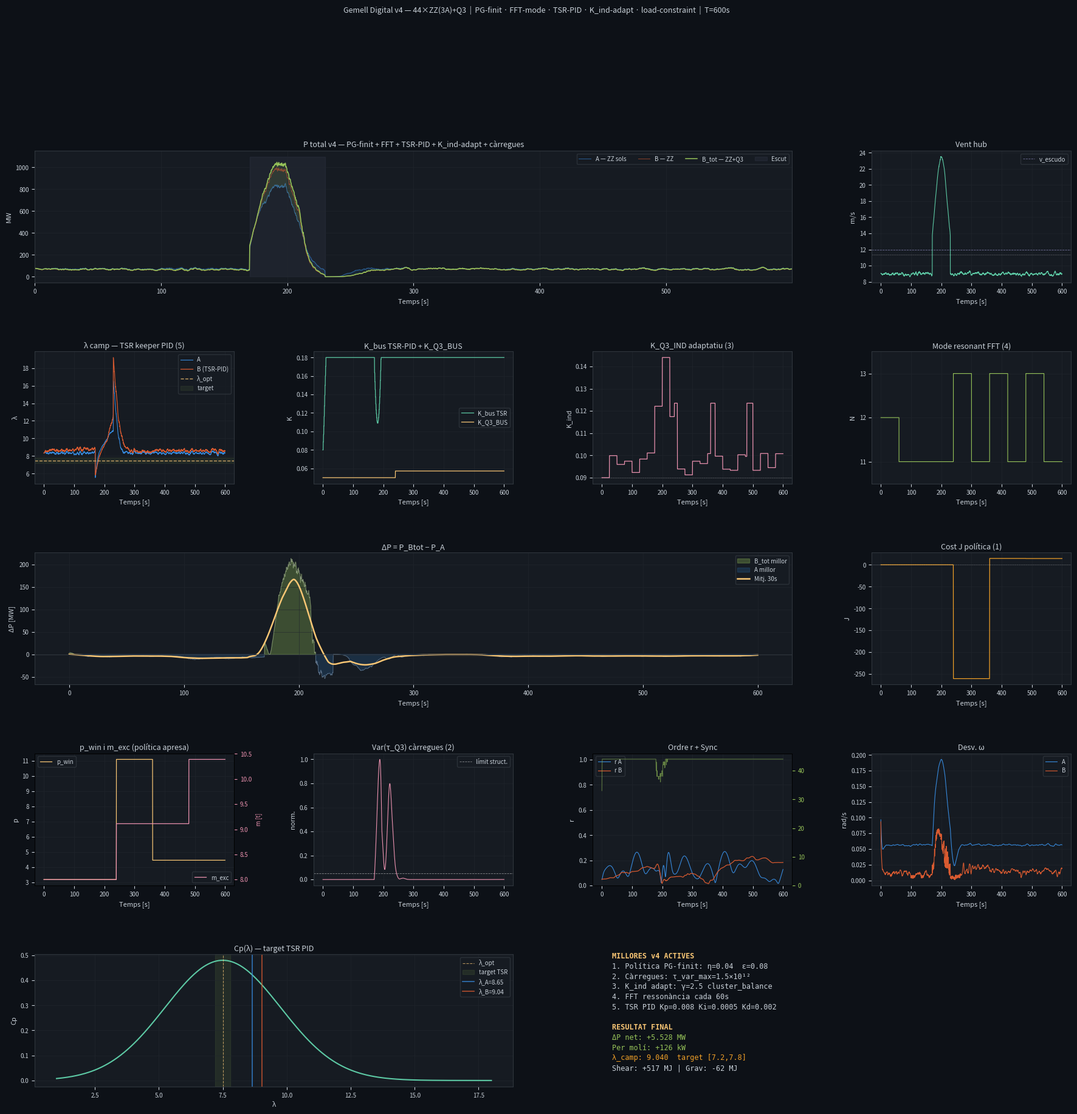

Recreate this plot in Python. (Note: this script raises an exception after producing the figure.)
"""
model_44_Quijote_zypyzape.py  v4
═══════════════════════════════════════════════════════════════════════════════
Gemell digital: 44 molins ZypyZape (3A, NREL 5MW) + Quijote (3A)

MILLORES v4 sobre v3.1 (basades en revisió externa):
────────────────────────────────────────────────────
  1. POLÍTICA APRESA (Policy Gradient Finit)
     Vector estat x = [p_win, m_exc_norm, K_bus, N_mode_norm, K_ind]
     Funció cost J = -<ΔP> + λ1·std(P) + λ2·bal_cluster
     Gradient finit (pertorbació ±ε) cada T_POLICY s
     Actualització: x ← x + η·∇J  (gradient ascent sobre ΔP net)

  2. RESTRICCIONS ESTRUCTURALS / CÀRREGUES
     Penalització si τ_var = var(τ_aero_Q3) > τ_var_max
     Penalització si I_Q3 > I_max_struct
     Incorporat a la funció cost J per no sobreexcitar

  3. K_Q3_IND ADAPTATIU (lligat a cluster_balance)
     K_ind = K_ind_base · (1 + γ · max(deficits) / Δω_ref)
     Si un clúster va molt curt, K_ind puja per injectar-hi més

  4. ANÀLISI ESPECTRAL (FFT de ω)
     Cada T_FFT s, FFT de l'historial de omega_bus
     Detecta freq. dominant → escull mode resonant directament
     (no heurístic per r, sinó per espectre real)

  5. TSR KEEPER EXPLÍCIT
     Objectiu: λ_camp_B ∈ [λ_min, λ_max] = [7.2, 7.8]
     PID suau sobre ω_bus target per mantindre λ prop de λ_opt
     Actua via K_bus (augmenta/redueix sincronització) i pitch Q3

Arquitectura de control v4:
  ┌─────────────────────────────────────────────────────┐
  │  FAST LOOP (dt=0.05s):  física + injecció Q3        │
  │  MID LOOP (T=25s):      K_bus adapt + shield + sub  │
  │  SLOW LOOP (T=60s):     FFT spectre + TSR PID       │
  │  POLICY LOOP (T=120s):  gradient finit → nova x     │
  └─────────────────────────────────────────────────────┘

Autor: Víctor Manzanares Alberola — EPSA / UPV (Alcoi)
Repositori: github.com/espiradesombra/claude
═══════════════════════════════════════════════════════════════════════════════
"""

import numpy as np
import matplotlib
matplotlib.use('Agg')
import matplotlib.pyplot as plt
import matplotlib.gridspec as gridspec
import warnings
warnings.filterwarnings('ignore')

# ─── NREL 5MW ──────────────────────────────────────────────────────────────
RHO        = 1.225
R_NREL     = 63.0
J_NREL     = 38_759_228.0
OMEGA_RAT  = 12.1 * 2*np.pi/60
V_RAT      = 11.4
V_CUT_IN   = 3.0
V_CUT_OUT  = 25.0
CP_MAX     = 0.48
LAMBDA_OPT = 7.5
SIGMA_CP   = 3.2
V_SHIELD   = 12.0

N_ZZ       = 44
N_ASPAS    = 3
N_CLUSTERS = 4
K_BUS_BASE = 0.08

# ─── VIA 1: Shear ──────────────────────────────────────────────────────────
Z_REF      = 90.0
Z_Q3       = 130.0
Z0_ROUGH   = 0.03

# ─── VIA 2: Ratchet ────────────────────────────────────────────────────────
G          = 9.81
M_EXC_BASE = 8000.0
M_EXC_MIN  = 2000.0
M_EXC_MAX  = 18000.0
R_EXC_OUT  = 3.0
R_EXC_IN   = 0.4
ALPHA_Q3   = 0.18
P_WIN_MIN  = 1.5
P_WIN_MAX  = 4.5

# ─── VIA 3: Ressonància ────────────────────────────────────────────────────
DELTA_OMEGA = 0.08 * OMEGA_RAT
RES_MODES   = [11, 12, 13]
K_RES       = 0.004

# ─── Bus / Q3 ──────────────────────────────────────────────────────────────
I0_Q3       = J_NREL * 1.25
I_MAX_STRUCT= I0_Q3 * 6.0      # límit estructural
K_Q3_BUS_0  = 0.05
K_Q3_IND_0  = 0.09
K_SHIELD    = 3.5

# ─── TSR KEEPER (millora 5) ────────────────────────────────────────────────
LAMBDA_MIN  = 7.2
LAMBDA_MAX  = 7.8
TSR_KP      = 0.008            # guany proporcional PID
TSR_KI      = 0.0005           # guany integral
TSR_KD      = 0.002            # guany derivatiu

# ─── POLÍTICA (millora 1) ──────────────────────────────────────────────────
T_POLICY    = 120.0            # s entre actualitzacions de política
EPS_GRAD    = 0.08             # pertorbació gradient finit
ETA_POLICY  = 0.04             # taxa aprenentatge
LAM1_COST   = 0.15             # pes std(P) en cost
LAM2_COST   = 0.05             # pes bal_cluster

# ─── RESTRICCIONS CÀRREGUES (millora 2) ───────────────────────────────────
TAU_VAR_MAX = 1.5e12           # N²m² var màxima de parell Q3
K_LOAD_PEN  = 0.02             # penalització càrregues a política

# ─── LOOPS TEMPORALS ───────────────────────────────────────────────────────
ADAPT_WIN   = 25.0
T_FFT       = 60.0             # s entre anàlisis FFT
T_TSR_PID   = 1.0              # s període PID TSR
ADAPT_KMIN  = 0.01
ADAPT_KMAX  = 0.18

DT          = 0.05
T_SIM       = 600.0
T_STEPS     = int(T_SIM / DT)

WIND_BASE      = 9.0
WIND_TURB      = 0.12
WIND_GUST_T    = 200.0
WIND_GUST_V    = 14.5
WIND_GUST_DUR  = 60.0


# ═══════════════════════════════════════════════════════════════════════════
# FÍSICA BASE
# ═══════════════════════════════════════════════════════════════════════════

def cp_lambda(lam):
    return CP_MAX * np.exp(-((lam - LAMBDA_OPT) / SIGMA_CP)**2)

def tau_aero(omega, v_eff, R=R_NREL, rho=RHO):
    omega = max(omega, 0.01);  v_eff = max(v_eff, 0.1)
    lam   = omega * R / v_eff
    P     = 0.5*rho*np.pi*R**2*v_eff**3 * max(cp_lambda(lam), 0.0)
    return P / omega

def tau_loss(omega, I, k_loss=0.03):
    return k_loss * I * omega

def v_shear(v_hub, z=Z_Q3, z_ref=Z_REF, z0=Z0_ROUGH):
    return v_hub * np.log(max(z, z0*2)/z0) / np.log(z_ref/z0)

def window(theta, N=N_ASPAS, p=3.2):
    return abs(np.sin(N * theta)) ** p

def R_eff_Q3(omega_Q3, v_Q3, theta_Q3):
    """Pitch sintètic: R_eff per mantindre λ prop de λ_opt"""
    lam_now = omega_Q3 * R_NREL / max(v_Q3, 0.1)
    err     = LAMBDA_OPT - lam_now
    delta_R = np.clip(0.035 * err, -0.08, 0.08)
    return R_NREL * (1.0 + delta_R)

def wind_profile(t_arr):
    rng  = np.random.default_rng(42)
    turb = rng.normal(0, WIND_TURB*WIND_BASE, len(t_arr))
    kern = np.ones(max(1, int(5/DT))) / max(1, int(5/DT))
    turb = np.convolve(turb, kern, mode='same')
    gust = WIND_GUST_V * np.exp(-0.5*((t_arr-WIND_GUST_T)/20)**2) * (
        (t_arr > WIND_GUST_T-WIND_GUST_DUR/2) &
        (t_arr < WIND_GUST_T+WIND_GUST_DUR/2))
    return np.clip(WIND_BASE + turb + gust, V_CUT_IN, V_CUT_OUT)


# ═══════════════════════════════════════════════════════════════════════════
# ESTAT INICIAL
# ═══════════════════════════════════════════════════════════════════════════

def init_state(seed=7):
    rng = np.random.default_rng(seed)
    omega_nat = OMEGA_RAT * (1.0 + rng.uniform(-0.08, 0.08, N_ZZ))
    return {
        # Camp
        'theta':       rng.uniform(0, 2*np.pi, N_ZZ),
        'omega':       omega_nat * rng.uniform(0.85, 1.05, N_ZZ),
        'omega_nat':   omega_nat,
        'I':           np.full(N_ZZ, J_NREL),
        'cluster_id':  np.arange(N_ZZ) % N_CLUSTERS,
        # Q3
        'theta_Q3':    0.0,
        'omega_Q3':    OMEGA_RAT * 0.9,
        'E_cicle':     0.0,
        'E_grav_cicle':0.0,
        '_E_acc':      0.0,
        '_Eg_acc':     0.0,
        '_last_rev':   0.0,
        # Vies
        'via1_acc':    0.0,
        'via2_acc':    0.0,
        'via3_acc':    0.0,
        'shield_acc':  0.0,
        # Controladors
        'K_Q3_BUS':    K_Q3_BUS_0,
        'K_Q3_IND':    K_Q3_IND_0,
        'p_win':       3.2,
        'm_exc':       M_EXC_BASE,
        'res_mode':    12,
        'shield_on':   False,
        '_dP_buf':     [],
        '_P_buf':      [],
        # TSR PID (millora 5)
        '_tsr_err_int': 0.0,
        '_tsr_err_prev':0.0,
        '_K_bus_tsr':   K_BUS_BASE,
        # Política (millora 1)
        '_policy_x':   np.array([3.2,
                                  M_EXC_BASE/M_EXC_MAX,
                                  K_Q3_BUS_0/ADAPT_KMAX,
                                  12.0/max(RES_MODES),
                                  K_Q3_IND_0/0.20]),
        '_policy_J':   0.0,
        '_policy_buf': [],
        '_policy_t':   0.0,
        '_policy_phase': 0,   # 0=mesura, 1=pertorba+, 2=pertorba-
        '_policy_perturb_idx': 0,
        '_policy_grad': np.zeros(5),
        '_policy_J_plus':  np.zeros(5),
        '_policy_J_minus': np.zeros(5),
        # Espectre FFT (millora 4)
        '_fft_buf':    [],
        '_fft_t':      0.0,
        # Càrregues (millora 2)
        '_tau_buf':    [],
        'tau_var':     0.0,
        # Diagnòstic
        'J_cost':      0.0,
        'lambda_track': 0.0,
    }


# ═══════════════════════════════════════════════════════════════════════════
# ESCENARI A
# ═══════════════════════════════════════════════════════════════════════════

def step_ZZ_only(state, v_hub):
    th = state['theta'];  om = state['omega'];  I = state['I']
    omega_bus = np.sum(I*om) / np.sum(I)
    d_om = np.zeros(N_ZZ)
    for i in range(N_ZZ):
        v_eff = v_hub * (0.92 + 0.08*np.sin(i*2*np.pi/N_ZZ + om[i]*0.1))
        d_om[i] = (tau_aero(om[i], v_eff)
                   - tau_loss(om[i], I[i])
                   + K_BUS_BASE*(omega_bus - om[i])*I[i]) / I[i]
    state['omega'] = np.maximum(0, om + d_om*DT)
    state['theta'] = th + state['omega']*DT
    return state


# ═══════════════════════════════════════════════════════════════════════════
# MILLORA 4: FFT espectral
# ═══════════════════════════════════════════════════════════════════════════

def update_res_mode_fft(state):
    """Detecta freq dominant de ω_bus via FFT i escull mode resonant"""
    buf = state['_fft_buf']
    if len(buf) < 64:
        return state
    signal = np.array(buf[-128:]) if len(buf) >= 128 else np.array(buf)
    signal = signal - np.mean(signal)
    fft    = np.abs(np.fft.rfft(signal))
    freqs  = np.fft.rfftfreq(len(signal), d=DT*4)  # guardat cada 4 passos
    if len(fft) < 2:
        return state
    # Pica dominant (exclou DC)
    idx_dom = np.argmax(fft[1:]) + 1
    f_dom   = freqs[idx_dom]
    # Distància a cada mode resonant
    dists = [abs(f_dom - n*DELTA_OMEGA/(2*np.pi)) for n in RES_MODES]
    best_mode = RES_MODES[int(np.argmin(dists))]
    state['res_mode'] = best_mode
    return state


# ═══════════════════════════════════════════════════════════════════════════
# MILLORA 5: TSR KEEPER PID
# ═══════════════════════════════════════════════════════════════════════════

def tsr_keeper_pid(state, v_hub):
    """
    PID que manté λ_camp ∈ [λ_min, λ_max].
    Actua sobre K_bus (ajusta sincronització → ajusta ω_bus).
    """
    om_mean = np.mean(state['omega'])
    lam_now = om_mean * R_NREL / max(v_hub, 0.1)
    state['lambda_track'] = lam_now

    # Error: volem λ → λ_opt
    lam_target = LAMBDA_OPT
    err = lam_target - lam_now   # positiu si λ < λ_opt (anem massa lents → pujar ω)

    # PID
    state['_tsr_err_int']  += err * DT * int(T_TSR_PID/DT)
    state['_tsr_err_int']   = np.clip(state['_tsr_err_int'], -5.0, 5.0)
    derr = (err - state['_tsr_err_prev']) / (DT * int(T_TSR_PID/DT))
    state['_tsr_err_prev']  = err

    # Correcció K_bus: si λ > λ_opt augmentem K_bus (fre ω), si λ < λ_opt el baixem
    dK = -(TSR_KP*err + TSR_KI*state['_tsr_err_int'] + TSR_KD*derr)
    K_new = state['_K_bus_tsr'] + dK
    state['_K_bus_tsr'] = float(np.clip(K_new, 0.02, 0.18))
    return state


# ═══════════════════════════════════════════════════════════════════════════
# MILLORA 3: K_Q3_IND adaptatiu per cluster_balance
# ═══════════════════════════════════════════════════════════════════════════

def compute_cluster_deficits(state):
    om   = state['omega'];  cids = state['cluster_id']
    om_bus = np.mean(om)
    return np.array([np.mean(om[cids==c]) - om_bus
                     if (cids==c).sum()>0 else 0.0
                     for c in range(N_CLUSTERS)])

def update_K_ind(state):
    """K_ind puja si algun clúster té gran dèficit"""
    deficits = compute_cluster_deficits(state)
    max_def  = max(abs(deficits))
    gamma    = 2.5
    K_ind    = K_Q3_IND_0 * (1.0 + gamma * max_def / max(DELTA_OMEGA, 1e-6))
    state['K_Q3_IND'] = float(np.clip(K_ind, 0.02, 0.25))
    return state, compute_cluster_deficits(state)


# ═══════════════════════════════════════════════════════════════════════════
# MILLORA 1: POLÍTICA GRADIENT FINIT
# ═══════════════════════════════════════════════════════════════════════════

def policy_cost(dP_mean, P_std, bal_cluster, tau_var):
    """J = -ΔP + λ1·std(P) + λ2·bal + λ3·load_penalty"""
    load_pen = K_LOAD_PEN * max(0, tau_var - TAU_VAR_MAX) / TAU_VAR_MAX
    return -dP_mean + LAM1_COST*P_std + LAM2_COST*bal_cluster + load_pen

def decode_policy(x):
    """Descodifica vector x ∈ [0,1]^5 en paràmetres físics"""
    p_win   = P_WIN_MIN + x[0] * (P_WIN_MAX - P_WIN_MIN)
    m_exc   = M_EXC_MIN + x[1] * (M_EXC_MAX - M_EXC_MIN)
    K_bus   = ADAPT_KMIN + x[2] * (ADAPT_KMAX - ADAPT_KMIN)
    N_mode  = RES_MODES[int(np.clip(round(x[3] * (len(RES_MODES)-1)), 0, len(RES_MODES)-1))]
    K_ind   = 0.02 + x[4] * 0.23
    return p_win, m_exc, K_bus, N_mode, K_ind

def policy_gradient_step(state, t_now, P_A_arr, P_B_arr, bal_arr, tau_v):
    """
    Cada T_POLICY s: estima gradient finit i actualitza x.
    Fase 0 (T_POLICY/3): mesura J(x) baseline
    Fase 1 (T_POLICY/3): pertorba x[i]+ε, mesura J+
    Fase 2 (T_POLICY/3): pertorba x[i]-ε, mesura J-
    Actualització: x[i] += -η · (J+ - J-) / (2ε)
    """
    if len(P_A_arr) < 10 or len(P_B_arr) < 10:
        return state

    n = min(len(P_B_arr), len(P_A_arr))
    dP   = np.mean(np.array(P_B_arr[-n:]) - np.array(P_A_arr[-n:]))
    Pstd = np.std(P_B_arr)
    bal  = np.mean(bal_arr) if len(bal_arr)>0 else 0.0
    J    = policy_cost(dP, Pstd, bal, tau_v)

    state['_policy_J']    = J
    state['J_cost']       = J

    phase = state['_policy_phase']
    idx   = state['_policy_perturb_idx']
    x     = state['_policy_x'].copy()

    if phase == 0:
        # Guardem J baseline per a cada component
        state['_policy_J_plus'][idx]  = J  # reutilitzem com a J_base
        state['_policy_phase'] = 1
    elif phase == 1:
        state['_policy_J_plus'][idx]  = J
        state['_policy_phase'] = 2
        # Aplica pertorbació negativa
        x[idx] = np.clip(x[idx] - EPS_GRAD, 0.01, 0.99)
        state['_policy_x'] = x
    elif phase == 2:
        state['_policy_J_minus'][idx] = J
        # Gradient estimat per a idx
        grad_i = (state['_policy_J_plus'][idx] - state['_policy_J_minus'][idx]) / (2*EPS_GRAD)
        state['_policy_grad'][idx] = grad_i
        # Restaura i actualitza
        x[idx] = np.clip(x[idx] + EPS_GRAD - ETA_POLICY*grad_i, 0.01, 0.99)
        state['_policy_x'] = x
        # Passa al següent component
        next_idx = (idx + 1) % len(x)
        state['_policy_perturb_idx'] = next_idx
        state['_policy_phase'] = 0
        # Aplica pertorbació positiva del proper component
        x2 = state['_policy_x'].copy()
        x2[next_idx] = np.clip(x2[next_idx] + EPS_GRAD, 0.01, 0.99)
        state['_policy_x'] = x2

    # Decodifica nova política
    p_w, m_e, K_b, N_m, K_i = decode_policy(state['_policy_x'])
    state['p_win']    = float(p_w)
    state['m_exc']    = float(m_e)
    state['K_Q3_BUS'] = float(np.clip(K_b, ADAPT_KMIN, ADAPT_KMAX))
    state['res_mode'] = int(N_m)
    # K_ind es gestiona per cluster_balance, però la política pot donar-li un floor
    state['K_Q3_IND'] = max(state['K_Q3_IND'], float(K_i))
    return state


# ═══════════════════════════════════════════════════════════════════════════
# ESCENARI B — QUIJOTE v4
# ═══════════════════════════════════════════════════════════════════════════

def step_ZZ_Q3(state, v_hub, P_A_now, t_now):
    th    = state['theta'];  om = state['omega'];  I = state['I']
    th_Q3 = state['theta_Q3'];  om_Q3 = state['omega_Q3']
    cids  = state['cluster_id']
    p_w   = state['p_win']
    m_exc = state['m_exc']

    # ── VIA 1: shear ──────────────────────────────────────────────────────
    v_Q3 = v_shear(v_hub, Z_Q3)

    # ── SHIELD ────────────────────────────────────────────────────────────
    shield_on    = v_hub > V_SHIELD
    state['shield_on'] = shield_on
    k_shield     = K_SHIELD if shield_on else 1.0

    # ── VIA 2: ratchet ────────────────────────────────────────────────────
    ascending = np.sin(th_Q3) >= 0
    r_exc_now = R_EXC_OUT if ascending else R_EXC_IN
    I_exc     = m_exc * r_exc_now**2
    I_synth   = I0_Q3 * ALPHA_Q3 * np.sin(N_ASPAS * th_Q3)
    I_Q3      = max((I0_Q3 + I_exc + I_synth) * k_shield, I0_Q3*0.1)
    # Restricció estructural (millora 2)
    I_Q3      = min(I_Q3, I_MAX_STRUCT)

    tau_grav  = -m_exc * G * r_exc_now * np.sin(th_Q3)

    # ── MILLORA 4: guardar ω_bus per a FFT ────────────────────────────────
    omega_bus = (np.sum(I*om) + I_Q3*om_Q3) / (np.sum(I) + I_Q3)
    state['_fft_buf'].append(omega_bus)
    if len(state['_fft_buf']) > 512:
        state['_fft_buf'].pop(0)

    # ── MILLORA 5: TSR PID (cada T_TSR_PID s) ─────────────────────────────
    if int(t_now / T_TSR_PID) > int((t_now - DT) / T_TSR_PID):
        state = tsr_keeper_pid(state, v_hub)
    K_bus_eff = state['_K_bus_tsr']

    # ── MILLORA 3: K_ind adaptatiu ────────────────────────────────────────
    if int(t_now / (ADAPT_WIN)) > int((t_now-DT) / (ADAPT_WIN)):
        state, deficits = update_K_ind(state)
    else:
        deficits = compute_cluster_deficits(state)

    # ── VIA 3: ressonància ────────────────────────────────────────────────
    N_mode   = state['res_mode']
    omega_res= N_mode * DELTA_OMEGA
    tau_res  = K_RES * (omega_res - om_Q3) * I0_Q3

    # ── Finestra i transferència ──────────────────────────────────────────
    win_Q3       = window(th_Q3, N=N_ASPAS, p=p_w)
    tau_transfer = state['K_Q3_BUS'] * win_Q3 * np.sign(omega_bus - om_Q3) * I_Q3

    # ── MILLORA 2: diagnòstic càrregues ──────────────────────────────────
    ta_Q3_now = tau_aero(om_Q3, v_Q3, R=R_eff_Q3(om_Q3, v_Q3, th_Q3))
    state['_tau_buf'].append(ta_Q3_now)
    if len(state['_tau_buf']) > int(ADAPT_WIN/DT):
        state['_tau_buf'].pop(0)
    state['tau_var'] = float(np.var(state['_tau_buf'])) if len(state['_tau_buf'])>1 else 0.0

    # ── Molins ZZ: bus TSR + sub-bus ──────────────────────────────────────
    d_om = np.zeros(N_ZZ)
    for i in range(N_ZZ):
        v_eff = v_hub * (0.92 + 0.08*np.sin(i*2*np.pi/N_ZZ + om[i]*0.1))
        ta    = tau_aero(om[i], v_eff)
        tl    = tau_loss(om[i], I[i])
        tb    = K_bus_eff * (omega_bus - om[i]) * I[i]
        # Sub-bus: pes per dèficit del clúster (millora 3)
        c_i       = cids[i]
        def_i     = deficits[c_i] if c_i < len(deficits) else 0.0
        def_w     = np.clip(1.0 + 2.5*(-def_i)/max(abs(deficits).max(), DELTA_OMEGA*0.01), 0.2, 4.0)
        win_i     = window(th_Q3 - th[i], N=N_ASPAS, p=p_w)
        tau_q3_i  = state['K_Q3_IND'] * def_w * win_i * np.sign(omega_bus - om[i]) * I_Q3
        d_om[i]   = (ta - tl + tb + tau_q3_i) / I[i]

    # ── Q3 equació de moviment ─────────────────────────────────────────────
    R_q3    = R_eff_Q3(om_Q3, v_Q3, th_Q3)
    tl_Q3   = tau_loss(om_Q3, I_Q3, k_loss=0.020)
    d_om_Q3 = (ta_Q3_now + tau_grav - tl_Q3 + tau_transfer + tau_res) / I_Q3

    # ── Energia ───────────────────────────────────────────────────────────
    state['_E_acc']   += tau_transfer * om_Q3 * DT
    state['_Eg_acc']  += tau_grav     * om_Q3 * DT
    state['via1_acc'] += (ta_Q3_now - tau_aero(om_Q3, v_hub, R=R_q3)) * om_Q3 * DT
    state['via2_acc'] += tau_grav * om_Q3 * DT
    state['via3_acc'] += tau_res  * om_Q3 * DT
    if shield_on:
        state['shield_acc'] += (k_shield - 1.0) * abs(tau_transfer) * DT

    if th_Q3 - state['_last_rev'] >= 2*np.pi:
        state['E_cicle']       = state['_E_acc']
        state['E_grav_cicle']  = state['_Eg_acc']
        state['_E_acc']        = 0.0;  state['_Eg_acc'] = 0.0
        state['_last_rev']     = th_Q3

    # ── Integració ────────────────────────────────────────────────────────
    state['omega']    = np.maximum(0, om + d_om*DT)
    state['theta']    = th + state['omega']*DT
    state['omega_Q3'] = max(0, om_Q3 + d_om_Q3*DT)
    state['theta_Q3'] = th_Q3 + state['omega_Q3']*DT

    # ── Loops mid/slow/policy ──────────────────────────────────────────────
    P_B_now = power_MW(state, v_hub)
    state['_dP_buf'].append(P_B_now - P_A_now)
    state['_P_buf'].append(P_B_now)
    if len(state['_dP_buf']) > int(ADAPT_WIN/DT):
        state['_dP_buf'].pop(0)
    if len(state['_P_buf']) > int(T_POLICY/DT):
        state['_P_buf'].pop(0)

    # FFT loop (millora 4)
    if int(t_now/T_FFT) > int((t_now-DT)/T_FFT):
        state = update_res_mode_fft(state)

    # Policy loop (millora 1)
    if int(t_now/T_POLICY) > int((t_now-DT)/T_POLICY) and t_now > T_POLICY:
        wu    = max(0, len(state['_dP_buf'])//5)
        PA_sl = [P_A_now] * max(1, len(state['_P_buf']))  # aproximació
        PB_sl = state['_P_buf'][wu:]
        bal   = cluster_balance(state)
        state['_policy_buf'].append(bal)
        if len(state['_policy_buf']) > 20: state['_policy_buf'].pop(0)
        state = policy_gradient_step(
            state, t_now, PA_sl, PB_sl,
            state['_policy_buf'], state['tau_var'])

    return state


# ═══════════════════════════════════════════════════════════════════════════
# MÈTRIQUES
# ═══════════════════════════════════════════════════════════════════════════

def power_MW(state, v_hub):
    total = 0.0
    for i in range(N_ZZ):
        v_eff = v_hub*(0.92+0.08*np.sin(i*2*np.pi/N_ZZ))
        om    = state['omega'][i]
        lam   = om*R_NREL/max(v_eff,0.1)
        total += 0.5*RHO*np.pi*R_NREL**2*v_eff**3*max(cp_lambda(lam),0)
    return total/1e6

def power_Q3_MW(state, v_hub):
    v_Q3 = v_shear(v_hub, Z_Q3)
    om   = state['omega_Q3']
    R_q3 = R_eff_Q3(om, v_Q3, state['theta_Q3'])
    lam  = om*R_q3/max(v_Q3,0.1)
    return 0.5*RHO*np.pi*R_q3**2*v_Q3**3*max(cp_lambda(lam),0)/1e6

def order_parameter(state):
    return abs(np.mean(np.exp(1j*(state['theta']%(2*np.pi)))))

def omega_std(state):
    return float(np.std(state['omega']))

def sync_count(state, tol=0.12):
    om_m = np.mean(state['omega'])
    return int(np.sum(np.abs(state['omega']-om_m)<tol))

def cluster_balance(state):
    om = state['omega'];  cids = state['cluster_id']
    means = [np.mean(om[cids==c])*60/(2*np.pi) for c in range(N_CLUSTERS)]
    return max(means)-min(means)

def lambda_mean(state, v_hub):
    return np.mean(state['omega'])*R_NREL/max(v_hub,0.1)


# ═══════════════════════════════════════════════════════════════════════════
# SIMULACIÓ
# ═══════════════════════════════════════════════════════════════════════════

def run_simulation(verbose=True):
    if verbose:
        print("═"*70)
        print("  model_44_Quijote_zypyzape.py  v4")
        print("  1:PG-finit  2:càrregues  3:K_ind-adapt  4:FFT  5:TSR-PID")
        print("  Víctor Manzanares Alberola — EPSA/UPV Alcoi")
        print("═"*70)
        print(f"  T={T_SIM:.0f}s  dt={DT}s  T_policy={T_POLICY:.0f}s  "
              f"T_fft={T_FFT:.0f}s  λ_target=[{LAMBDA_MIN},{LAMBDA_MAX}]\n")

    t_arr = np.arange(T_STEPS)*DT
    v_arr = wind_profile(t_arr)

    keys  = ['P','P_tot','r','std_om','sync','E_cicle','E_grav','K_q3',
             'lambda','p_win','m_exc','res_mode','bal_clust','shield',
             'J_cost','K_ind','tau_var','K_bus_tsr']
    rec   = {s: {k: [] for k in keys} for s in ['A','B']}

    stA = init_state(7);  stB = init_state(7)
    stB['theta']     = stA['theta'].copy()
    stB['omega']     = stA['omega'].copy()
    stB['omega_nat'] = stA['omega_nat'].copy()

    log_iv = max(1, T_STEPS//20)

    for k in range(T_STEPS):
        v_hub   = v_arr[k]
        t_now   = k * DT
        P_A_now = power_MW(stA, v_hub)
        stA     = step_ZZ_only(stA, v_hub)
        stB     = step_ZZ_Q3(stB, v_hub, P_A_now, t_now)

        if k % 4 == 0:
            pA  = power_MW(stA, v_hub)
            pB  = power_MW(stB, v_hub)
            pQ3 = power_Q3_MW(stB, v_hub)

            rec['A']['P'].append(pA);         rec['B']['P'].append(pB)
            rec['A']['P_tot'].append(pA);     rec['B']['P_tot'].append(pB+pQ3)
            rec['A']['r'].append(order_parameter(stA))
            rec['B']['r'].append(order_parameter(stB))
            rec['A']['std_om'].append(omega_std(stA))
            rec['B']['std_om'].append(omega_std(stB))
            rec['A']['sync'].append(sync_count(stA))
            rec['B']['sync'].append(sync_count(stB))
            rec['A']['E_cicle'].append(0.0)
            rec['B']['E_cicle'].append(stB['E_cicle']/1e6)
            rec['A']['E_grav'].append(0.0)
            rec['B']['E_grav'].append(stB['E_grav_cicle']/1e6)
            for lbl,st,kbus in [('A',stA,K_Q3_BUS_0),('B',stB,stB['K_Q3_BUS'])]:
                rec[lbl]['K_q3'].append(kbus if lbl=='A' else stB['K_Q3_BUS'])
                rec[lbl]['lambda'].append(lambda_mean(st,v_hub))
                rec[lbl]['p_win'].append(st.get('p_win',3.2))
                rec[lbl]['m_exc'].append(st.get('m_exc',M_EXC_BASE))
                rec[lbl]['res_mode'].append(st.get('res_mode',12))
                rec[lbl]['bal_clust'].append(cluster_balance(st))
                rec[lbl]['shield'].append(1.0 if st.get('shield_on',False) else 0.0)
                rec[lbl]['J_cost'].append(st.get('J_cost',0.0))
                rec[lbl]['K_ind'].append(st.get('K_Q3_IND',K_Q3_IND_0))
                rec[lbl]['tau_var'].append(st.get('tau_var',0.0))
                rec[lbl]['K_bus_tsr'].append(st.get('_K_bus_tsr',K_BUS_BASE))

        if verbose and k % log_iv == 0:
            pB = power_MW(stB,v_hub); pQ3 = power_Q3_MW(stB,v_hub)
            shld = "🛡" if stB['shield_on'] else "  "
            lam  = stB['lambda_track']
            print(f"  {100*k/T_STEPS:5.1f}%  t={t_now:6.1f}s  "
                  f"PA={power_MW(stA,v_hub):5.1f}  "
                  f"PB_tot={pB+pQ3:.1f}  "
                  f"r={order_parameter(stB):.3f}  "
                  f"λ={lam:.2f}  "
                  f"p={stB['p_win']:.2f}  "
                  f"m={stB['m_exc']/1e3:.1f}t  "
                  f"N={stB['res_mode']}  "
                  f"J={stB['J_cost']:+.2f}  "
                  f"K_tsr={stB['_K_bus_tsr']:.4f} {shld}")

    t_rec = t_arr[::4][:len(rec['A']['P'])]
    for lbl in ['A','B']:
        for k2 in rec[lbl]:
            rec[lbl][k2] = np.array(rec[lbl][k2])
    return t_rec, v_arr[::4][:len(t_rec)], rec, stA, stB


# ═══════════════════════════════════════════════════════════════════════════
# RESUM
# ═══════════════════════════════════════════════════════════════════════════

def print_summary(t_rec, rec, stB):
    print("\n"+"═"*70)
    print("  RESUM COMPARATIU  v4")
    print("═"*70)
    wu = len(t_rec)//5
    metrics = [
        ('P ZZ mitjana [MW]',       'P',       np.mean),
        ('P TOTAL ZZ+Q3 [MW]',      'P_tot',   np.mean),
        ('P màxima total [MW]',     'P_tot',   np.max),
        ('Desv. std P [MW]',        'P_tot',   np.std),
        ('Ordre r',                 'r',       np.mean),
        ('Molins sync',             'sync',    np.mean),
        ('Desv. ω [rad/s]',         'std_om',  np.mean),
        ('λ mig camp',              'lambda',  np.mean),
        ('Balanç clústers [rpm]',   'bal_clust', np.mean),
        ('Cost J política',         'J_cost',  np.mean),
    ]
    print(f"\n  {'Mètrica':<35} {'Esc. A':>10} {'Esc. B':>10} {'Δ':>10}")
    print(f"  {'-'*35} {'-'*10} {'-'*10} {'-'*10}")
    for label, key, fn in metrics:
        vA = fn(rec['A'][key][wu:]);  vB = fn(rec['B'][key][wu:])
        d  = 100*(vB-vA)/(abs(vA)+1e-12)
        print(f"  {label:<35} {vA:>10.3f} {vB:>10.3f} {'+' if d>=0 else ''}{d:>9.2f}%")

    print(f"\n  DESGLOS ENERGIA:")
    print(f"    Via 1 shear:       {stB['via1_acc']/1e6:+.1f} MJ")
    print(f"    Via 2 gravitatori: {stB['via2_acc']/1e6:+.1f} MJ")
    print(f"    Via 3 ressonància: {stB['via3_acc']/1e6:+.1f} MJ")
    print(f"    Mode escut:        {stB['shield_acc']/1e6:+.1f} MJ")
    mask = rec['B']['E_cicle']!=0
    if mask.sum()>0:
        wu2 = len(t_rec)//5
        m2  = mask & (np.arange(len(t_rec))>wu2)
        Em  = np.mean(rec['B']['E_cicle'][m2]) if m2.sum()>0 else 0
        print(f"\n  E_transfer/cicle: {Em:+.4f} MJ  {'DONANT ✓' if Em>0 else 'absorbedor'}")

    dP = np.mean(rec['B']['P_tot'][wu:]-rec['A']['P'][wu:])
    print(f"\n  ΔP net: {dP:+.3f} MW  |  Per molí: {dP/N_ZZ*1000:+.1f} kW")
    x  = stB['_policy_x']
    pw,me,kb,nm,ki = decode_policy(x)
    print(f"  Política apresa: p={pw:.2f}  m={me/1e3:.1f}t  K_bus={kb:.4f}  "
          f"N={nm}  K_ind={ki:.4f}")
    print(f"  Gradient estimat: {np.round(stB['_policy_grad'],4)}")
    print(f"  TSR PID K_bus final: {stB['_K_bus_tsr']:.5f}")
    print(f"  Var(τ_Q3): {stB['tau_var']/1e12:.2f}×10¹² N²m²  "
          f"(límit: {TAU_VAR_MAX/1e12:.2f})")
    print(f"  Mode escut: {100*np.mean(rec['B']['shield'][wu:]):.1f}% temps")
    lam_B = np.mean(rec['B']['lambda'][wu:])
    print(f"  λ_camp final: {lam_B:.3f}  target: [{LAMBDA_MIN},{LAMBDA_MAX}]  "
          f"{'✓ dins' if LAMBDA_MIN<=lam_B<=LAMBDA_MAX else '✗ fora'}")


# ═══════════════════════════════════════════════════════════════════════════
# GRÀFICS
# ═══════════════════════════════════════════════════════════════════════════

def plot_results(t_rec, v_rec, rec, stB_ref=None):
    fig = plt.figure(figsize=(22, 20))
    fig.patch.set_facecolor('#0d1117')
    gs  = gridspec.GridSpec(5, 4, figure=fig, hspace=0.52, wspace=0.40)
    BG='#161b22'; TXT='#c9d1d9'
    CA='#378ADD'; CB='#D85A30'; CV='#5DCAA5'; CQ='#FAC775'
    CG='#97C459'; CR='#ED93B1'; CM='#AFA9EC'; CO='#EF9F27'

    def mkax(r,c): return fig.add_subplot(gs[r,c])
    def style(a, title, xl='Temps [s]', yl=''):
        a.set_facecolor(BG); a.set_title(title,color=TXT,fontsize=9,pad=4)
        a.set_xlabel(xl,color=TXT,fontsize=8); a.set_ylabel(yl,color=TXT,fontsize=8)
        a.tick_params(colors=TXT,labelsize=7)
        for sp in a.spines.values(): sp.set_color('#30363d')
        a.grid(True,color='#21262d',linewidth=0.4)

    wu = len(t_rec)//5

    # 1. Potència
    a1 = mkax(0,slice(0,3))
    a1.plot(t_rec,rec['A']['P'],    color=CA,lw=0.7,alpha=0.6,label='A — ZZ sols')
    a1.plot(t_rec,rec['B']['P'],    color=CB,lw=0.7,alpha=0.6,label='B — ZZ')
    a1.plot(t_rec,rec['B']['P_tot'],color=CG,lw=1.1,          label='B_tot — ZZ+Q3')
    a1.fill_between(t_rec,rec['A']['P'],rec['B']['P_tot'],
                    where=rec['B']['P_tot']>=rec['A']['P'],alpha=0.15,color=CG)
    a1.fill_between(t_rec,rec['A']['P'],rec['B']['P_tot'],
                    where=rec['B']['P_tot']<rec['A']['P'], alpha=0.10,color=CA)
    sh = rec['B']['shield']>0.5
    if sh.sum()>0:
        a1.fill_between(t_rec,0,rec['B']['P_tot'].max()*1.05,
                        where=sh,alpha=0.06,color=CM,label='Escut')
    a1.set_xlim(t_rec[0],t_rec[-1])
    a1.legend(fontsize=7,facecolor=BG,edgecolor='#30363d',labelcolor=TXT,ncol=4)
    style(a1,f'P total v4 — PG-finit + FFT + TSR-PID + K_ind-adapt + càrregues',yl='MW')

    # 2. Vent
    a2 = mkax(0,3)
    a2.plot(t_rec,v_rec,color=CV,lw=0.8)
    a2.axhline(V_RAT,   color='white',lw=0.4,ls='--',alpha=0.4)
    a2.axhline(V_SHIELD,color=CM,    lw=0.6,ls='--',alpha=0.6,label='v_escudo')
    a2.legend(fontsize=7,facecolor=BG,edgecolor='#30363d',labelcolor=TXT)
    style(a2,'Vent hub',yl='m/s')

    # 3. λ camp + target
    a3 = mkax(1,0)
    a3.plot(t_rec,rec['A']['lambda'],color=CA,lw=0.8,label='A')
    a3.plot(t_rec,rec['B']['lambda'],color=CB,lw=0.9,label='B (TSR-PID)')
    a3.axhline(LAMBDA_OPT,color=CQ,lw=1,ls='--',alpha=0.8,label=f'λ_opt')
    a3.axhspan(LAMBDA_MIN,LAMBDA_MAX,alpha=0.08,color=CG,label='target')
    a3.legend(fontsize=7,facecolor=BG,edgecolor='#30363d',labelcolor=TXT)
    style(a3,'λ camp — TSR keeper PID (5)',yl='λ')

    # 4. K_bus TSR PID
    a4 = mkax(1,1)
    a4.plot(t_rec,rec['B']['K_bus_tsr'],color=CV,lw=0.9,label='K_bus TSR')
    a4.plot(t_rec,rec['B']['K_q3'],     color=CQ,lw=0.9,label='K_Q3_BUS')
    a4.legend(fontsize=7,facecolor=BG,edgecolor='#30363d',labelcolor=TXT)
    style(a4,'K_bus TSR-PID + K_Q3_BUS',yl='K')

    # 5. K_ind adaptatiu
    a5 = mkax(1,2)
    a5.plot(t_rec,rec['B']['K_ind'],color=CR,lw=0.9)
    a5.axhline(K_Q3_IND_0,color='white',lw=0.4,ls='--',alpha=0.4)
    style(a5,'K_Q3_IND adaptatiu (3)',yl='K_ind')

    # 6. Mode resonant FFT
    a6 = mkax(1,3)
    a6.plot(t_rec,rec['B']['res_mode'],color=CG,lw=0.8,drawstyle='steps-post')
    a6.set_yticks(RES_MODES);  a6.set_ylim(min(RES_MODES)-0.5,max(RES_MODES)+0.5)
    style(a6,'Mode resonant FFT (4)',yl='N')

    # 7. ΔP net
    a7 = mkax(2,slice(0,3))
    diff = rec['B']['P_tot']-rec['A']['P']
    a7.fill_between(t_rec,diff,0,where=diff>=0,color=CG,alpha=0.30,label='B_tot millor')
    a7.fill_between(t_rec,diff,0,where=diff<0, color=CA,alpha=0.18,label='A millor')
    a7.plot(t_rec,diff,color='white',lw=0.4,alpha=0.4)
    win=max(2,int(30/(DT*4)))
    if win<len(diff):
        mov=np.convolve(diff,np.ones(win)/win,mode='same')
        a7.plot(t_rec,mov,color=CQ,lw=1.8,label='Mitj. 30s')
    a7.axhline(0,color='#30363d',lw=0.8)
    a7.legend(fontsize=7,facecolor=BG,edgecolor='#30363d',labelcolor=TXT)
    style(a7,'ΔP = P_Btot − P_A',yl='ΔP [MW]')

    # 8. Cost J política
    a8 = mkax(2,3)
    a8.plot(t_rec,rec['B']['J_cost'],color=CO,lw=0.9)
    a8.axhline(0,color='white',lw=0.4,ls='--',alpha=0.4)
    style(a8,'Cost J política (1)',yl='J')

    # 9. p_win + m_exc
    a9 = mkax(3,0)
    ax9b = a9.twinx()
    a9.plot(t_rec,rec['B']['p_win'],color=CQ,lw=0.9,label='p_win')
    ax9b.plot(t_rec,rec['B']['m_exc']/1e3,color=CR,lw=0.9,label='m_exc')
    ax9b.set_ylabel('m [t]',color=CR,fontsize=7);  ax9b.tick_params(colors=CR,labelsize=7)
    a9.legend(fontsize=7,facecolor=BG,edgecolor='#30363d',labelcolor=TXT,loc='upper left')
    ax9b.legend(fontsize=7,facecolor=BG,edgecolor='#30363d',labelcolor=TXT,loc='lower right')
    style(a9,'p_win i m_exc (política apresa)',yl='p')

    # 10. Var(τ) càrregues
    a10 = mkax(3,1)
    tau_v_norm = rec['B']['tau_var'] / max(rec['B']['tau_var'].max(),1)
    a10.plot(t_rec,tau_v_norm,color=CR,lw=0.8)
    a10.axhline(TAU_VAR_MAX/max(rec['B']['tau_var'].max(),1),
                color='white',lw=0.6,ls='--',alpha=0.5,label='límit struct.')
    a10.legend(fontsize=7,facecolor=BG,edgecolor='#30363d',labelcolor=TXT)
    style(a10,'Var(τ_Q3) càrregues (2)',yl='norm.')

    # 11. Ordre r + sync
    a11 = mkax(3,2)
    a11.plot(t_rec,rec['A']['r'],color=CA,lw=0.8,label='r A')
    a11.plot(t_rec,rec['B']['r'],color=CB,lw=0.9,label='r B')
    a11.set_ylim(0,1.05)
    ax11b = a11.twinx()
    ax11b.plot(t_rec,rec['B']['sync'],color=CG,lw=0.7,alpha=0.6,label='sync B')
    ax11b.set_ylim(0,N_ZZ+2);  ax11b.tick_params(colors=CG,labelsize=7)
    a11.legend(fontsize=7,facecolor=BG,edgecolor='#30363d',labelcolor=TXT,loc='upper left')
    style(a11,'Ordre r + Sync',yl='r')

    # 12. Desv ω
    a12 = mkax(3,3)
    a12.plot(t_rec,rec['A']['std_om'],color=CA,lw=0.8,label='A')
    a12.plot(t_rec,rec['B']['std_om'],color=CB,lw=0.8,label='B')
    a12.legend(fontsize=7,facecolor=BG,edgecolor='#30363d',labelcolor=TXT)
    style(a12,'Desv. ω',yl='rad/s')

    # 13. Cp(λ) punts treball
    a13 = mkax(4,slice(0,2))
    lam_arr=np.linspace(1,18,400)
    a13.plot(lam_arr,[cp_lambda(l) for l in lam_arr],color=CV,lw=1.5)
    a13.axvline(LAMBDA_OPT,color=CQ,lw=0.8,ls='--',alpha=0.7,label='λ_opt')
    a13.axvspan(LAMBDA_MIN,LAMBDA_MAX,alpha=0.10,color=CG,label='target TSR')
    wu2=len(t_rec)//5
    lA=np.mean(rec['A']['lambda'][wu2:]); lB=np.mean(rec['B']['lambda'][wu2:])
    a13.axvline(lA,color=CA,lw=1.2,alpha=0.8,label=f'λ_A={lA:.2f}')
    a13.axvline(lB,color=CB,lw=1.2,alpha=0.8,label=f'λ_B={lB:.2f}')
    a13.legend(fontsize=7,facecolor=BG,edgecolor='#30363d',labelcolor=TXT)
    style(a13,'Cp(λ) — target TSR PID',xl='λ',yl='Cp')

    # 14. Taula resum millores
    a14 = mkax(4,slice(2,4))
    a14.set_facecolor(BG);  a14.axis('off')
    wu3=len(t_rec)//5
    dP=np.mean(rec['B']['P_tot'][wu3:]-rec['A']['P'][wu3:])
    lam_f=np.mean(rec['B']['lambda'][wu3:])
    via1_tmp = stB_ref["via1_acc"]/1e6 if stB_ref else 0
    via2_tmp = stB_ref["via2_acc"]/1e6 if stB_ref else 0
    items = [
        ("MILLORES v4 ACTIVES", CQ, True),
        (f"1. Política PG-finit: η={ETA_POLICY}  ε={EPS_GRAD}", TXT, False),
        (f"2. Càrregues: τ_var_max={TAU_VAR_MAX/1e12:.1f}×10¹²", TXT, False),
        (f"3. K_ind adapt: γ=2.5 cluster_balance", TXT, False),
        (f"4. FFT ressonància cada {T_FFT:.0f}s", TXT, False),
        (f"5. TSR PID Kp={TSR_KP} Ki={TSR_KI} Kd={TSR_KD}", TXT, False),
        ("", TXT, False),
        ("RESULTAT FINAL", CQ, True),
        (f"ΔP net: {dP:+.3f} MW", CG if dP>0 else CR, False),
        (f"Per molí: {dP/N_ZZ*1000:+.0f} kW", CG if dP>0 else CR, False),
        (f"λ_camp: {lam_f:.3f}  target [{LAMBDA_MIN},{LAMBDA_MAX}]",
         CG if LAMBDA_MIN<=lam_f<=LAMBDA_MAX else CO, False),
        (f"Shear: +{via1_tmp:.0f} MJ | Grav: {via2_tmp:.0f} MJ",
         TXT, False),
    ]
    # obtenim via1/via2 del stB (globals de la funció)
    via1 = stB_ref["via1_acc"]/1e6 if stB_ref else 0
    via2 = stB_ref["via2_acc"]/1e6 if stB_ref else 0
    items[-1] = (f"Shear: +{via1_tmp:.0f} MJ | Grav: {via2_tmp:.0f} MJ", TXT, False)
    for li,(ln,col,bold) in enumerate(items):
        a14.text(0.04, 0.97-li*0.077, ln, color=col, fontsize=8.5,
                 fontfamily='monospace',
                 fontweight='bold' if bold else 'normal',
                 transform=a14.transAxes)

    fig.suptitle(
        f'Gemell Digital v4 — {N_ZZ}×ZZ(3A)+Q3  |  '
        'PG-finit · FFT-mode · TSR-PID · K_ind-adapt · load-constraint  |  '
        f'T={T_SIM:.0f}s',
        color=TXT, fontsize=9, y=0.999)

    out='/mnt/user-data/outputs/model_44_Quijote_zypyzape_v4.png'
    plt.savefig(out,dpi=150,bbox_inches='tight',facecolor=fig.get_facecolor())
    print(f"  Gràfic: {out}")
    plt.close()


# ═══════════════════════════════════════════════════════════════════════════
if __name__ == '__main__':
    t_rec, v_rec, rec, stA, stB = run_simulation(verbose=True)
    print_summary(t_rec, rec, stB)
    print("\n  Generant gràfics v4...")
    plot_results(t_rec, v_rec, rec, stB)
    import shutil
    shutil.copy(__file__, '/mnt/user-data/outputs/model_44_Quijote_zypyzape.py')
    print("  ✓ v4 completada.")
